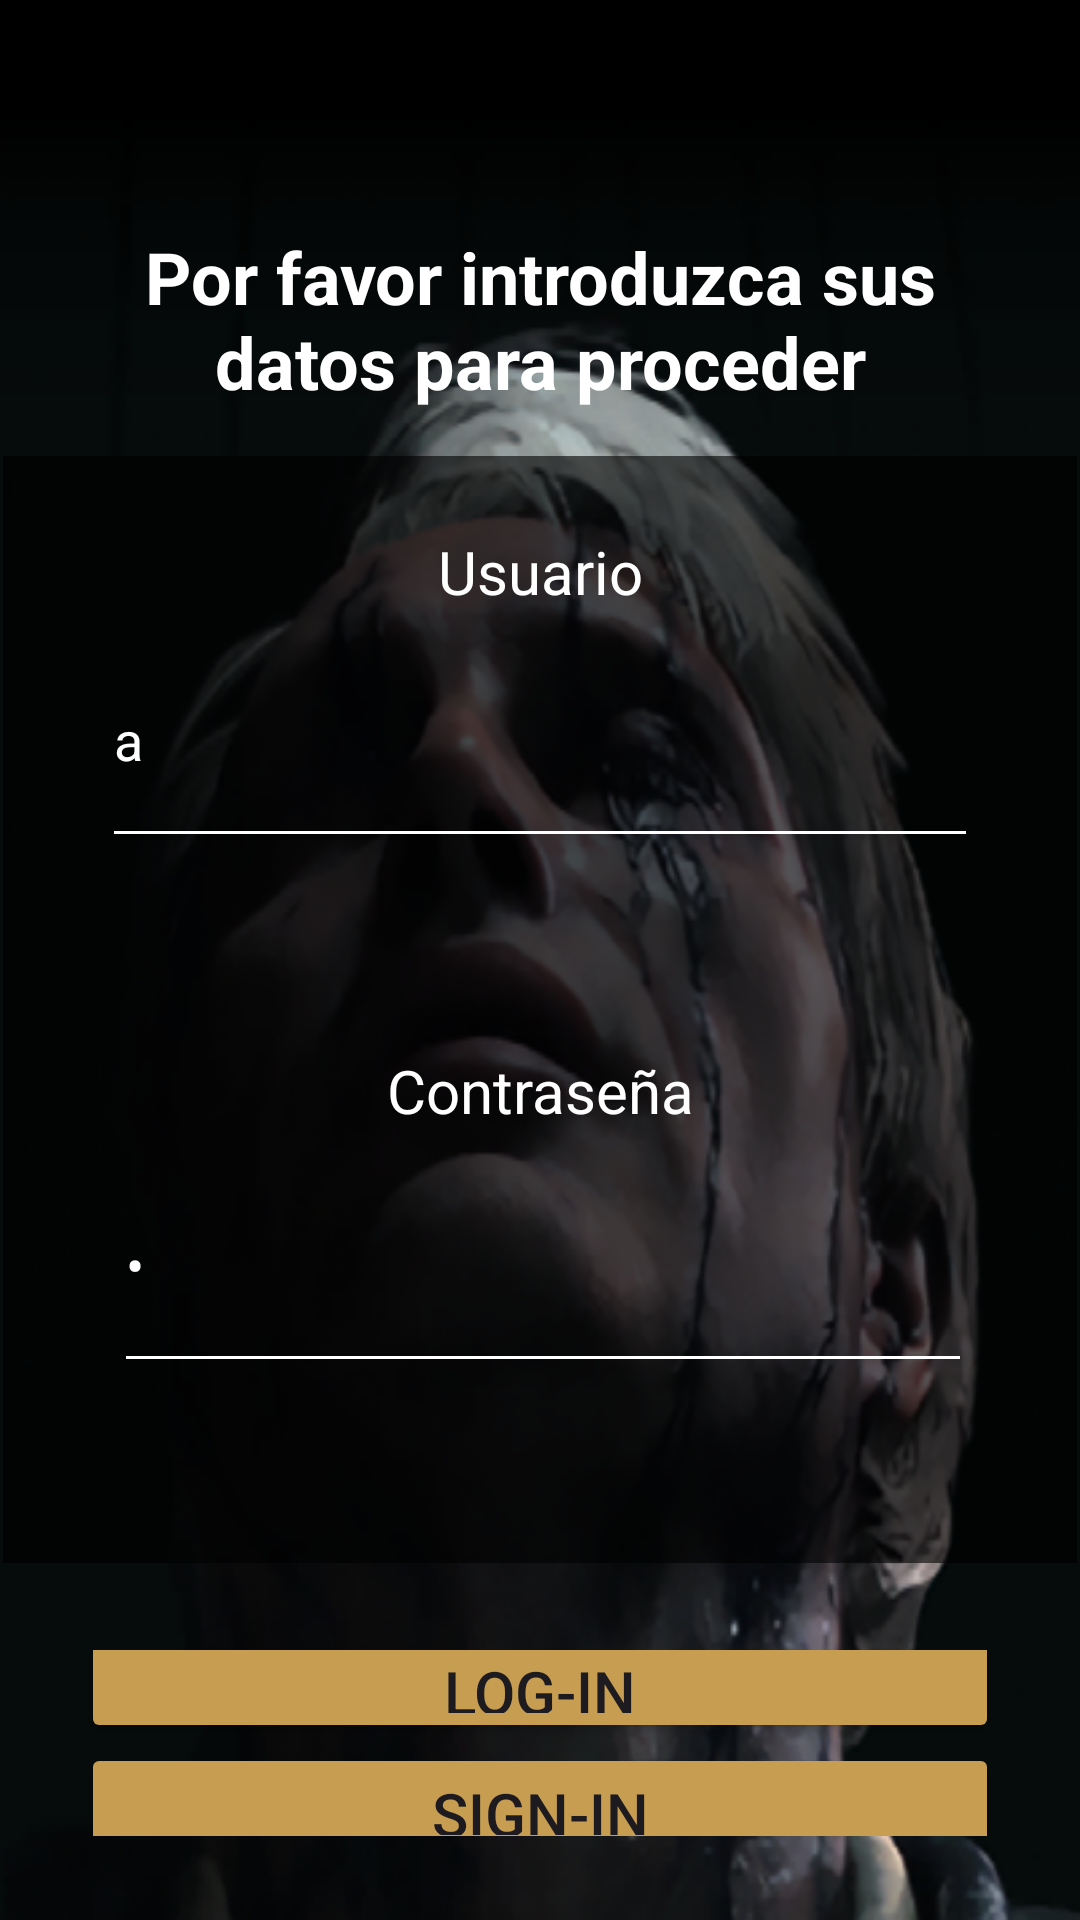

Layout XML and referenced resources for this Android screen:
<!-- AndroidManifest.xml: application theme Theme.Cuestionario_20 -->
<!-- res/layout/activity_login.xml -->
<?xml version="1.0" encoding="utf-8"?>
<androidx.constraintlayout.widget.ConstraintLayout xmlns:android="http://schemas.android.com/apk/res/android"
    xmlns:app="http://schemas.android.com/apk/res-auto"
    xmlns:tools="http://schemas.android.com/tools"
    android:id="@+id/constraint"
    android:layout_width="match_parent"
    android:layout_height="match_parent"
    android:background="@drawable/clifford"
    tools:context=".Login">

    <androidx.constraintlayout.widget.ConstraintLayout
        android:id="@+id/constraintLayout2"
        android:layout_width="358dp"
        android:layout_height="369dp"

        android:layout_marginStart="27dp"
        android:layout_marginEnd="27dp"
        android:layout_marginBottom="29dp"
        android:background="#99000000"
        app:layout_constraintBottom_toTopOf="@+id/linearLayout2"
        app:layout_constraintEnd_toEndOf="parent"
        app:layout_constraintStart_toStartOf="parent"
        app:layout_constraintTop_toBottomOf="@+id/titulo">

        <EditText
            android:id="@+id/escUsuario"
            android:layout_width="292dp"
            android:layout_height="82dp"
            android:layout_marginStart="33dp"
            android:layout_marginEnd="33dp"
            android:layout_marginBottom="40dp"
            android:backgroundTint="#FFFFFF"
            android:ems="10"
            android:hint="Nombre de usuario"
            android:inputType="text"
            android:text="a"
            android:textColor="@color/white"
            app:layout_constraintBottom_toTopOf="@+id/passTexto"
            app:layout_constraintEnd_toEndOf="parent"
            app:layout_constraintStart_toStartOf="parent"
            app:layout_constraintTop_toBottomOf="@+id/UsuarioTexto" />

        <TextView
            android:id="@+id/passTexto"
            android:layout_width="wrap_content"
            android:layout_height="wrap_content"
            android:layout_marginTop="64dp"
            android:text="Contraseña"
            android:textColor="@color/white"
            android:textSize="20sp"
            app:layout_constraintEnd_toEndOf="parent"
            app:layout_constraintHorizontal_bias="0.501"
            app:layout_constraintStart_toStartOf="parent"
            app:layout_constraintTop_toBottomOf="@+id/escUsuario" />

        <TextView
            android:id="@+id/UsuarioTexto"
            android:layout_width="wrap_content"
            android:layout_height="wrap_content"
            android:layout_marginTop="25dp"
            android:text="Usuario"
            android:textColor="@color/white"
            android:textSize="20sp"
            app:layout_constraintEnd_toEndOf="parent"
            app:layout_constraintStart_toStartOf="parent"
            app:layout_constraintTop_toTopOf="parent" />

        <EditText
            android:id="@+id/escPassword"
            android:layout_width="286dp"
            android:layout_height="82dp"
            android:layout_marginStart="35dp"
            android:layout_marginEnd="35dp"
            android:layout_marginBottom="60dp"
            android:backgroundTint="#FFFFFF"
            android:ems="10"
            android:hint="Password"
            android:inputType="textPassword"
            android:text="a"
            android:textColor="@color/white"
            app:layout_constraintBottom_toBottomOf="parent"
            app:layout_constraintEnd_toEndOf="parent"
            app:layout_constraintHorizontal_bias="1.0"
            app:layout_constraintStart_toStartOf="parent"
            app:layout_constraintTop_toBottomOf="@+id/UsuarioTexto"
            app:layout_constraintVertical_bias="1.0" />

    </androidx.constraintlayout.widget.ConstraintLayout>

    <LinearLayout
        android:id="@+id/linearLayout2"
        android:layout_width="0dp"
        android:layout_height="0dp"
        android:layout_marginStart="27dp"
        android:layout_marginEnd="27dp"
        android:layout_marginBottom="28dp"
        android:gravity="center"
        android:orientation="vertical"
        app:layout_constraintBottom_toBottomOf="parent"
        app:layout_constraintEnd_toEndOf="parent"
        app:layout_constraintStart_toStartOf="parent"
        app:layout_constraintTop_toBottomOf="@+id/constraintLayout2">

        <Button
            android:id="@+id/acceder"
            android:layout_width="match_parent"
            android:layout_height="60dp"
            android:layout_weight="1"
            android:backgroundTint="#C79E51"
            android:text="Log-in"
            android:textSize="20sp" />


        <Space
            android:layout_width="match_parent"
            android:layout_height="wrap_content"
            android:layout_weight="1" />

        <Button
            android:id="@+id/registro"
            android:layout_width="match_parent"
            android:layout_height="60dp"
            android:layout_weight="1"
            android:backgroundTint="#C79E51"
            android:text="Sign-in"
            android:textSize="20sp" />

    </LinearLayout>

    <TextView
        android:id="@+id/titulo"
        android:layout_width="310dp"
        android:layout_height="67dp"
        android:layout_marginStart="52dp"
        android:layout_marginTop="76dp"
        android:layout_marginEnd="52dp"
        android:layout_marginBottom="9dp"
        android:text="Por favor introduzca sus datos para proceder"
        android:textAlignment="center"
        android:textColor="@color/white"
        android:textSize="24sp"
        android:textStyle="bold"
        app:layout_constraintBottom_toTopOf="@+id/constraintLayout2"
        app:layout_constraintEnd_toEndOf="parent"
        app:layout_constraintStart_toStartOf="parent"
        app:layout_constraintTop_toTopOf="parent" />

</androidx.constraintlayout.widget.ConstraintLayout>
<!-- resources referenced by this layout -->
<resources>
  <color name="white">#FFFFFFFF</color>
  <!-- drawable clifford: png bitmap (drawable, 173231 bytes) -->
  <style name="Theme.Cuestionario_20" parent="Base.Theme.Cuestionario_20" />
  <style name="Base.Theme.Cuestionario_20" parent="Theme.Material3.DayNight.NoActionBar">
          
          
      </style>
</resources>
